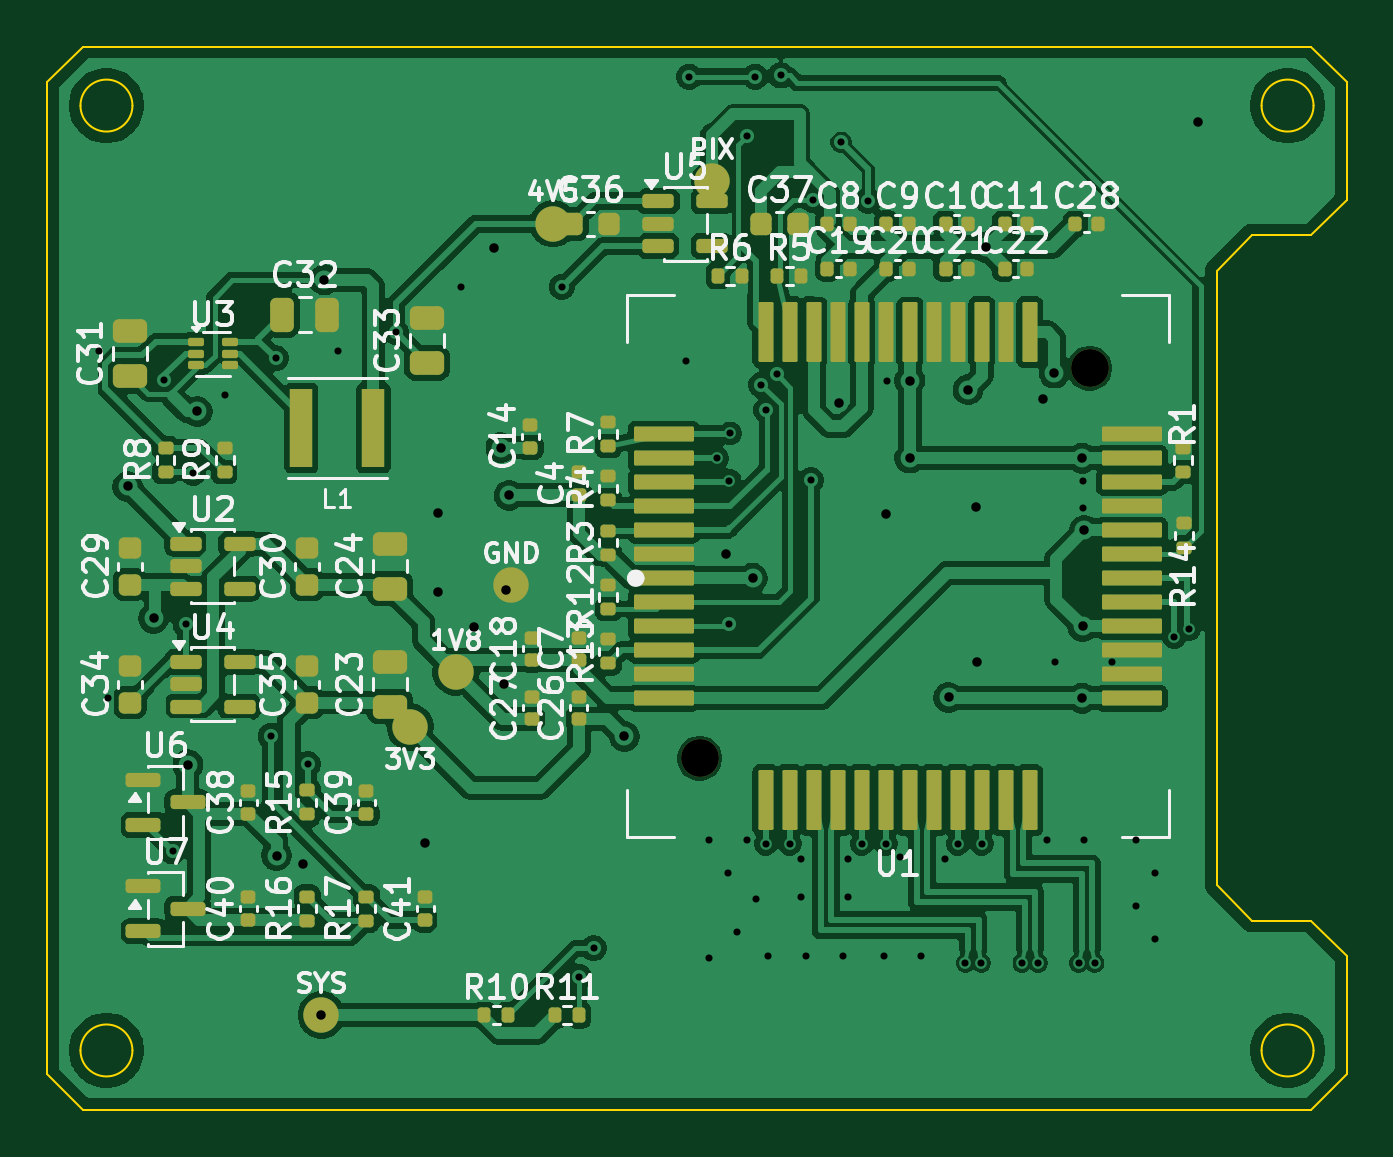
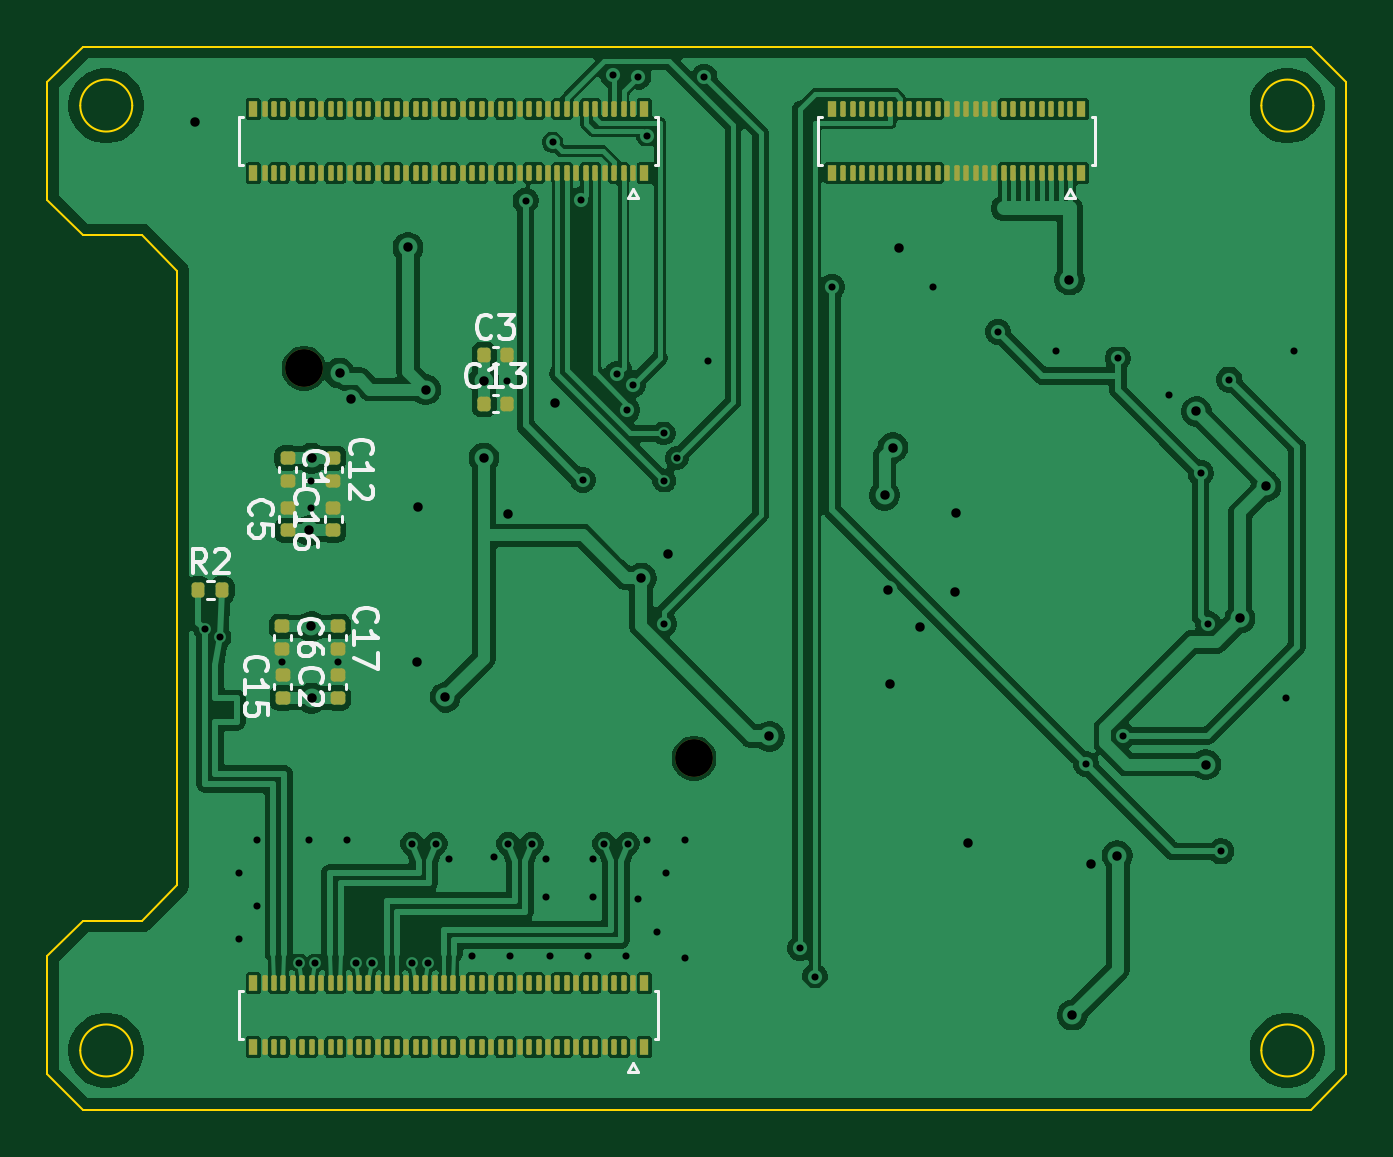
Circuit board: 13 layer files. Board 55.0 x 45.0 mm.
- bottom_copper: LauPythonCamera_Pt_Stack-B_Cu.gbr (218541 bytes)
- bottom_mask: LauPythonCamera_Pt_Stack-B_Mask.gbr (8133 bytes)
- paste: LauPythonCamera_Pt_Stack-B_Paste.gbr (8037 bytes)
- bottom_silk: LauPythonCamera_Pt_Stack-B_Silkscreen.gbr (19195 bytes)
- outline: LauPythonCamera_Pt_Stack-Edge_Cuts.gbr (1919 bytes)
- top_copper: LauPythonCamera_Pt_Stack-F_Cu.gbr (194909 bytes)
- top_mask: LauPythonCamera_Pt_Stack-F_Mask.gbr (8250 bytes)
- paste: LauPythonCamera_Pt_Stack-F_Paste.gbr (7863 bytes)
- top_silk: LauPythonCamera_Pt_Stack-F_Silkscreen.gbr (102426 bytes)
- inner_copper: LauPythonCamera_Pt_Stack-In1_Cu.gbr (87410 bytes)
- inner_copper: LauPythonCamera_Pt_Stack-In2_Cu.gbr (87410 bytes)
- drill: LauPythonCamera_Pt_Stack-NPTH.drl (362 bytes)
- drill: LauPythonCamera_Pt_Stack-PTH.drl (2012 bytes)

=== bottom_copper: LauPythonCamera_Pt_Stack-B_Cu.gbr (218541 bytes, source omitted) ===
=== bottom_mask: LauPythonCamera_Pt_Stack-B_Mask.gbr (8133 bytes, source omitted) ===
=== paste: LauPythonCamera_Pt_Stack-B_Paste.gbr (8037 bytes, source omitted) ===
=== bottom_silk: LauPythonCamera_Pt_Stack-B_Silkscreen.gbr (19195 bytes, source omitted) ===
=== outline: LauPythonCamera_Pt_Stack-Edge_Cuts.gbr ===
%TF.GenerationSoftware,KiCad,Pcbnew,10.0.3*%
%TF.CreationDate,2026-07-28T18:07:57-04:00*%
%TF.ProjectId,LauPythonCamera_Pt_Stack,4c617550-7974-4686-9f6e-43616d657261,rev?*%
%TF.SameCoordinates,Original*%
%TF.FileFunction,Profile,NP*%
%FSLAX46Y46*%
G04 Gerber Fmt 4.6, Leading zero omitted, Abs format (unit mm)*
G04 Created by KiCad (PCBNEW 10.0.3) date 2026-07-28 18:07:57*
%MOMM*%
%LPD*%
G01*
G04 APERTURE LIST*
%TA.AperFunction,Profile*%
%ADD10C,0.100000*%
%TD*%
G04 APERTURE END LIST*
D10*
X100000000Y-61500000D02*
X100000000Y-103500000D01*
X100000000Y-103500000D02*
X101500000Y-105000000D01*
X101500000Y-60000000D02*
X100000000Y-61500000D01*
X101500000Y-105000000D02*
X153500000Y-105000000D01*
X103600000Y-62500000D02*
G75*
G02*
X101400000Y-62500000I-1100000J0D01*
G01*
X101400000Y-62500000D02*
G75*
G02*
X103600000Y-62500000I1100000J0D01*
G01*
X103600000Y-102500000D02*
G75*
G02*
X101400000Y-102500000I-1100000J0D01*
G01*
X101400000Y-102500000D02*
G75*
G02*
X103600000Y-102500000I1100000J0D01*
G01*
X149500000Y-69500000D02*
X151000000Y-68000000D01*
X149500000Y-95500000D02*
X149500000Y-69500000D01*
X151000000Y-68000000D02*
X153500000Y-68000000D01*
X151000000Y-97000000D02*
X149500000Y-95500000D01*
X153600000Y-62500000D02*
G75*
G02*
X151400000Y-62500000I-1100000J0D01*
G01*
X151400000Y-62500000D02*
G75*
G02*
X153600000Y-62500000I1100000J0D01*
G01*
X153600000Y-102500000D02*
G75*
G02*
X151400000Y-102500000I-1100000J0D01*
G01*
X151400000Y-102500000D02*
G75*
G02*
X153600000Y-102500000I1100000J0D01*
G01*
X153500000Y-60000000D02*
X101500000Y-60000000D01*
X153500000Y-68000000D02*
X155000000Y-66500000D01*
X153500000Y-97000000D02*
X151000000Y-97000000D01*
X153500000Y-105000000D02*
X155000000Y-103500000D01*
X155000000Y-61500000D02*
X153500000Y-60000000D01*
X155000000Y-66500000D02*
X155000000Y-61500000D01*
X155000000Y-98500000D02*
X153500000Y-97000000D01*
X155000000Y-103500000D02*
X155000000Y-98500000D01*
M02*

=== top_copper: LauPythonCamera_Pt_Stack-F_Cu.gbr (194909 bytes, source omitted) ===
=== top_mask: LauPythonCamera_Pt_Stack-F_Mask.gbr (8250 bytes, source omitted) ===
=== paste: LauPythonCamera_Pt_Stack-F_Paste.gbr (7863 bytes, source omitted) ===
=== top_silk: LauPythonCamera_Pt_Stack-F_Silkscreen.gbr (102426 bytes, source omitted) ===
=== inner_copper: LauPythonCamera_Pt_Stack-In1_Cu.gbr (87410 bytes, source omitted) ===
=== inner_copper: LauPythonCamera_Pt_Stack-In2_Cu.gbr (87410 bytes, source omitted) ===
=== drill: LauPythonCamera_Pt_Stack-NPTH.drl ===
M48
; DRILL file KiCad 10.0.3 date 2026-07-28T18:07:58
; FORMAT={-:-/ absolute / metric / decimal}
; #@! TF.CreationDate,2026-07-28T18:07:58-04:00
; #@! TF.GenerationSoftware,Kicad,Pcbnew,10.0.3
; #@! TF.FileFunction,NonPlated,1,4,NPTH
FMAT,2
METRIC
; #@! TA.AperFunction,NonPlated,NPTH,ComponentDrill
T1C1.600
%
G90
G05
T1
X127.618Y-90.128
X144.128Y-73.618
M30

=== drill: LauPythonCamera_Pt_Stack-PTH.drl ===
M48
; DRILL file KiCad 10.0.3 date 2026-07-28T18:07:58
; FORMAT={-:-/ absolute / metric / decimal}
; #@! TF.CreationDate,2026-07-28T18:07:58-04:00
; #@! TF.GenerationSoftware,Kicad,Pcbnew,10.0.3
; #@! TF.FileFunction,Plated,1,4,PTH
FMAT,2
METRIC
; #@! TA.AperFunction,Plated,PTH,ViaDrill
T1C0.300
; #@! TA.AperFunction,Plated,PTH,ViaDrill
T2C0.400
%
G90
G05
T1
X102.2Y-72.89
X102.575Y-87.6
X104.95Y-74.1
X105.3Y-94.075
X105.85Y-84.45
X106.175Y-78.05
X107.5Y-74.75
X109.45Y-89.175
X109.675Y-73.2
X111.025Y-90.375
X112.3Y-72.875
X114.75Y-72.075
X117.5Y-70.2
X121.775Y-70.175
X122.5Y-99.375
X123.125Y-98.175
X127.025Y-73.325
X127.175Y-61.275
X128.0Y-93.6
X128.0Y-98.6
X128.35Y-77.428
X128.8Y-95.0
X128.875Y-78.375
X128.875Y-84.45
X128.9Y-76.375
X129.2Y-97.5
X129.6Y-93.6
X129.625Y-63.775
X129.975Y-61.275
X130.0Y-96.1
X130.218Y-74.325
X130.412Y-93.75
X130.44Y-75.396
X130.5Y-98.5
X130.884Y-73.882
X131.05Y-61.225
X131.428Y-93.75
X131.9Y-94.4
X131.9Y-96.0
X132.1Y-98.5
X132.325Y-78.35
X132.4Y-66.5
X133.6Y-64.05
X133.7Y-98.5
X133.9Y-94.4
X133.9Y-96.0
X134.476Y-93.75
X134.75Y-66.525
X135.4Y-98.5
X135.492Y-93.75
X135.545Y-74.175
X136.1Y-94.3
X137.0Y-98.5
X138.0Y-94.4
X138.54Y-93.75
X138.86Y-98.8
X139.54Y-98.8
X139.556Y-93.75
X141.26Y-98.8
X141.94Y-98.8
X142.3Y-93.6
X142.675Y-86.05
X143.66Y-98.8
X143.825Y-78.405
X143.825Y-79.52
X143.9Y-93.6
X144.34Y-98.8
X145.05Y-86.075
X146.1Y-93.6
X146.1Y-96.4
X146.9Y-95.0
X146.9Y-97.8
X147.7Y-85.0
X148.32Y-84.675
T2
X103.4Y-78.625
X104.5Y-84.2
X105.95Y-90.4
X106.35Y-75.45
X109.7Y-94.25
X110.825Y-94.625
X111.6Y-101.0
X111.725Y-69.875
X116.0Y-93.71
X116.525Y-79.75
X116.55Y-83.075
X118.05Y-84.575
X118.925Y-68.55
X119.2Y-76.975
X119.325Y-87.0
X119.4Y-83.025
X119.55Y-79.0
X124.425Y-89.2
X128.725Y-81.475
X129.85Y-82.508
X133.499Y-75.074
X135.5Y-79.8
X136.508Y-74.15
X136.508Y-77.417
X138.15Y-87.55
X138.975Y-74.525
X139.3Y-79.475
X139.35Y-86.05
X139.725Y-68.5
X142.129Y-74.921
X142.625Y-73.825
X143.8Y-77.428
X143.8Y-87.588
X143.825Y-84.545
X143.9Y-80.48
X148.725Y-63.2
M30
